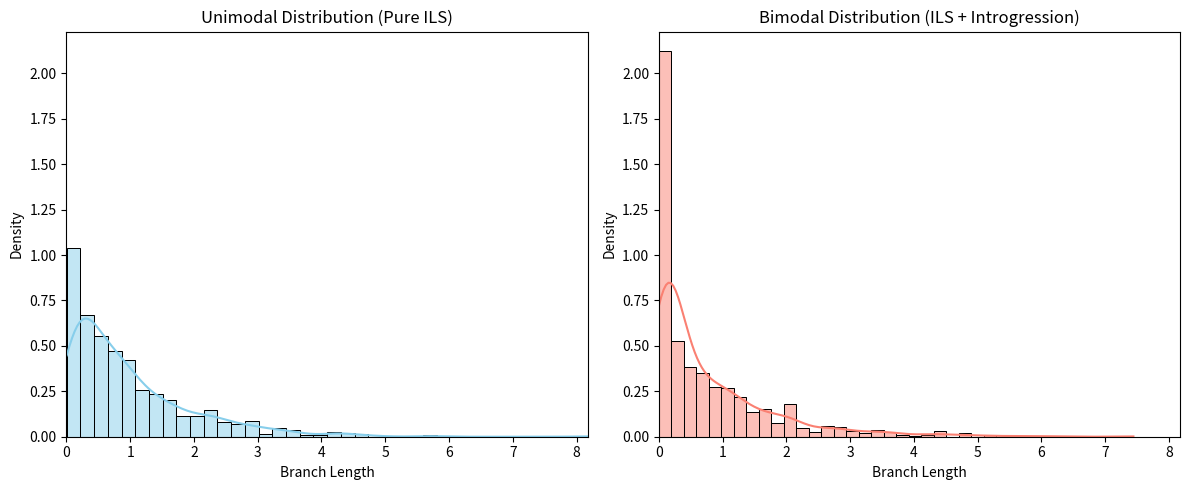

Generate this figure with matplotlib:
import numpy as np
import matplotlib.pyplot as plt
import seaborn as sns
from scipy.stats import expon, norm

def simulate_ils_branch_lengths(n=1000, scale=1.0):
    return expon.rvs(scale=scale, size=n)

def simulate_introgression_branch_lengths(n=1000, scale=1.0, m=0.3):
    # n_intro fraction from a different distribution
    n_intro = int(n * m)
    n_ils = n - n_intro
    ils_lengths = expon.rvs(scale=scale, size=n_ils)
    # Simulate “introgression” portion from a small normal distribution
    intro_lengths = norm.rvs(loc=0.1, scale=0.05, size=n_intro)
    intro_lengths = np.clip(intro_lengths, 0, None)  # no negative lengths
    return np.concatenate([ils_lengths, intro_lengths])

# Generate data
np.random.seed(42)
ils_data = simulate_ils_branch_lengths(n=1000, scale=1.0)
intro_data = simulate_introgression_branch_lengths(n=1000, scale=1.0, m=0.3)

# 1) Determine a common x-range
combined_max_x = max(ils_data.max(), intro_data.max())

# 2) Determine a common y-range:
#    We'll do quick hist/density calculations to see the max density.
#    Alternatively, you could pick a fixed y-limit if you know it.
hist_ils = sns.histplot(ils_data, kde=True, stat="density")
max_y_ils = hist_ils.axes.get_ylim()[1]
plt.close()  # We don't actually show this plot

hist_intro = sns.histplot(intro_data, kde=True, stat="density")
max_y_intro = hist_intro.axes.get_ylim()[1]
plt.close()

combined_max_y = max(max_y_ils, max_y_intro)

# Now do the real plotting
plt.figure(figsize=(12, 5))

# Plot for pure ILS
plt.subplot(1, 2, 1)
sns.histplot(ils_data, kde=True, color="skyblue", stat="density")
plt.title("Unimodal Distribution (Pure ILS)")
plt.xlabel("Branch Length")
plt.ylabel("Density")
plt.xlim(0, combined_max_x)      # same x-limit
plt.ylim(0, combined_max_y)      # same y-limit

# Plot for ILS + Introgression
plt.subplot(1, 2, 2)
sns.histplot(intro_data, kde=True, color="salmon", stat="density")
plt.title("Bimodal Distribution (ILS + Introgression)")
plt.xlabel("Branch Length")
plt.ylabel("Density")
plt.xlim(0, combined_max_x)
plt.ylim(0, combined_max_y)

plt.tight_layout()
plt.savefig("intro_bimodality_same_x_and_y.png", dpi=300)
plt.show()
